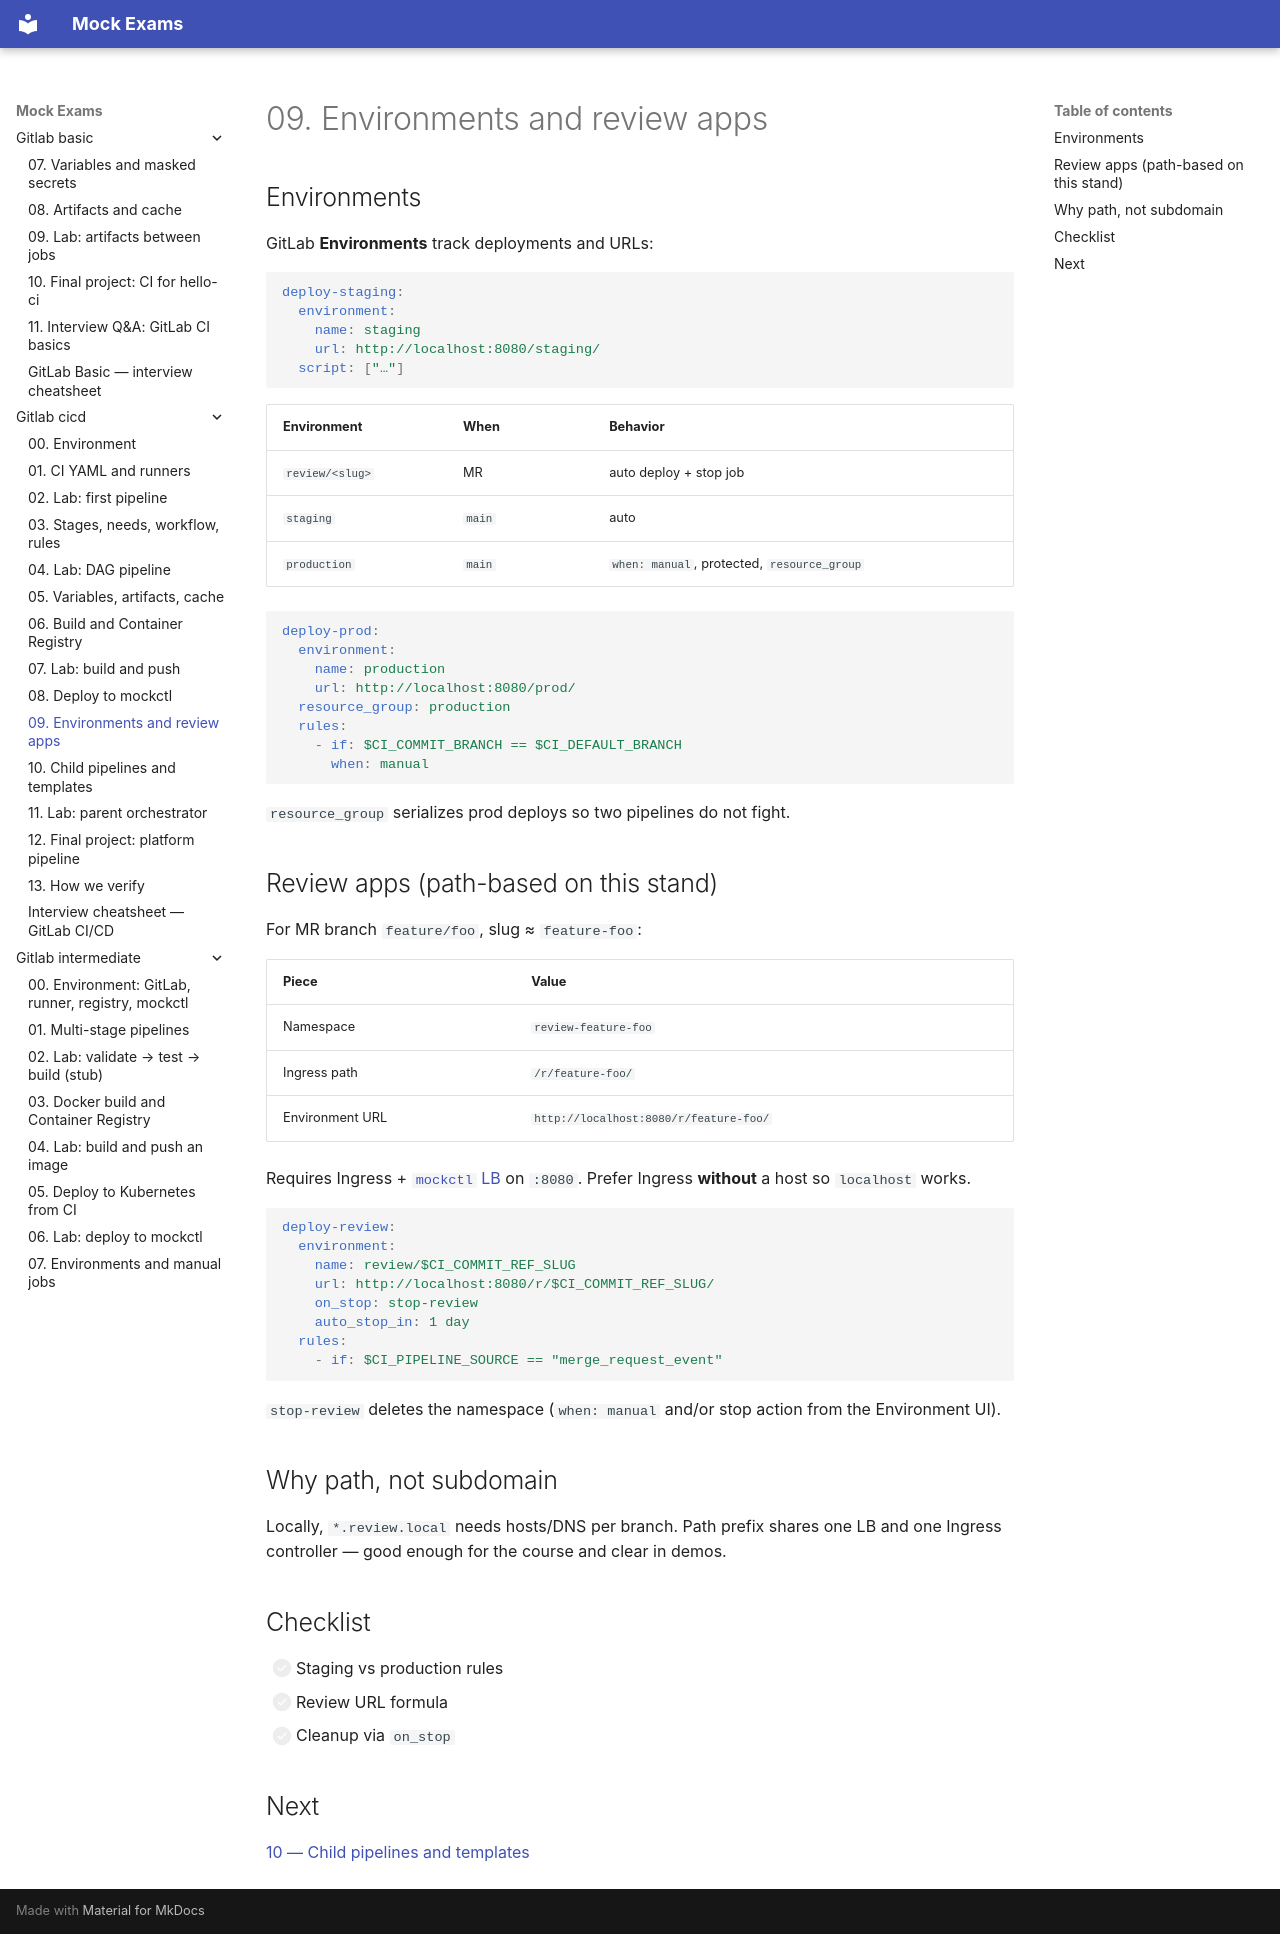

repository: FedorArbuzov/mock-exams · page: gitlab-cicd/09-environments-review-apps/index.html · generator: mkdocs

# 09. Environments and review apps

## Environments

GitLab **Environments** track deployments and URLs:

```yaml
deploy-staging:
  environment:
    name: staging
    url: http://localhost:8080/staging/
  script: ["…"]
```

| Environment | When | Behavior |
|---|---|---|
| `review/<slug>` | MR | auto deploy + stop job |
| `staging` | `main` | auto |
| `production` | `main` | `when: manual`, protected, `resource_group` |

```yaml
deploy-prod:
  environment:
    name: production
    url: http://localhost:8080/prod/
  resource_group: production
  rules:
    - if: $CI_COMMIT_BRANCH == $CI_DEFAULT_BRANCH
      when: manual
```

`resource_group` serializes prod deploys so two pipelines do not fight.

## Review apps (path-based on this stand)

For MR branch `feature/foo`, slug ≈ `feature-foo`:

| Piece | Value |
|---|---|
| Namespace | `review-feature-foo` |
| Ingress path | `/r/feature-foo/` |
| Environment URL | `http://localhost:8080/r/feature-foo/` |

Requires Ingress + [`mockctl` LB](../../mockctl/README.md) on `:8080`. Prefer Ingress **without** a host so `localhost` works.

```yaml
deploy-review:
  environment:
    name: review/$CI_COMMIT_REF_SLUG
    url: http://localhost:8080/r/$CI_COMMIT_REF_SLUG/
    on_stop: stop-review
    auto_stop_in: 1 day
  rules:
    - if: $CI_PIPELINE_SOURCE == "merge_request_event"
```

`stop-review` deletes the namespace (`when: manual` and/or stop action from the Environment UI).

## Why path, not subdomain

Locally, `*.review.local` needs hosts/DNS per branch. Path prefix shares one LB and one Ingress controller — good enough for the course and clear in demos.

## Checklist

- [ ] Staging vs production rules  
- [ ] Review URL formula  
- [ ] Cleanup via `on_stop`  

## Next

[10 — Child pipelines and templates](10-child-pipelines-and-templates.md)
